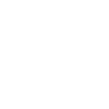
t = 0.00 s
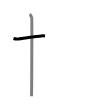
t = 1.50 s
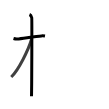
t = 2.75 s
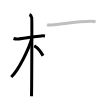
t = 4.25 s
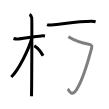
t = 5.50 s
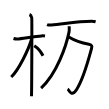
t = 7.00 s

The animated SVG that drew these frames (rendered in a browser with its animation timeline set to each time). Animation: 7 SMIL elements (animate=7); one cycle of 7.00 s.

<svg width="109px" height="109px" viewBox="0 0 px 109px" xmlns="http://www.w3.org/2000/svg" xmlns:xlink="http://www.w3.org/1999/xlink" xml:space="preserve" version="1.1"  baseProfile="full">
<path d="M13.5,38.46c0.56,0.16,2.24,0.63,3.71,0.5c5.2-0.47,18.69-2.75,24.26-3.06c1.48-0.08,2.6,0.03,3.53,0.19" style="fill:none;stroke:black;stroke-width:3;opacity:0">
  <animate attributeType="CSS" attributeName="opacity" from="0" to="1" begin="0s" dur="1s" repeatCount="Indefinite" fill="freeze" />
</path>
<path d="M29.5,14.5c1.25,0.5,2,2.25,2.25,3.25s0,72.25-0.25,78.5" style="fill:none;stroke:black;stroke-width:3;opacity:0">
  <animate attributeType="CSS" attributeName="opacity" from="0" to="1" begin="1s" dur="1s" repeatCount="Indefinite" fill="freeze" />
</path>
<path d="M31.75,38.5C28.37,50.37,18.29,70.28,11.25,77" style="fill:none;stroke:black;stroke-width:3;opacity:0">
  <animate attributeType="CSS" attributeName="opacity" from="0" to="1" begin="2s" dur="1s" repeatCount="Indefinite" fill="freeze" />
</path>
<path d="M34.25,45.75c3.31,2.1,6.86,6.32,8.75,10" style="fill:none;stroke:black;stroke-width:3;opacity:0">
  <animate attributeType="CSS" attributeName="opacity" from="0" to="1" begin="3s" dur="1s" repeatCount="Indefinite" fill="freeze" />
</path>
<path d="M47.06,24.53c1.1,0.5,3.13,0.58,4.23,0.5c11.49-0.83,25.52-3.77,40.47-3.74c1.84,0,2.94,0.24,3.86,0.49" style="fill:none;stroke:black;stroke-width:3;opacity:0">
  <animate attributeType="CSS" attributeName="opacity" from="0" to="1" begin="4s" dur="1s" repeatCount="Indefinite" fill="freeze" />
</path>
<path d="M68.32,36.74c4.91,2.99,14.93,6.51,20.55,7.48c3.34,0.58,3.23,2.14,2.62,4.4c-4.18,15.45-7.99,30.14-14.86,40.84c-5.58,8.69-7.63,0.23-8.99-0.51" style="fill:none;stroke:black;stroke-width:3;opacity:0">
  <animate attributeType="CSS" attributeName="opacity" from="0" to="1" begin="5s" dur="1s" repeatCount="Indefinite" fill="freeze" />
</path>
<path d="M69.18,26.24c0.08,1.46,0.26,3.77-0.16,5.85C66.25,45.75,56.75,74,41.1,88.03" style="fill:none;stroke:black;stroke-width:3;opacity:0">
  <animate attributeType="CSS" attributeName="opacity" from="0" to="1" begin="6s" dur="1s" repeatCount="Indefinite" fill="freeze" />
</path>
</svg>
